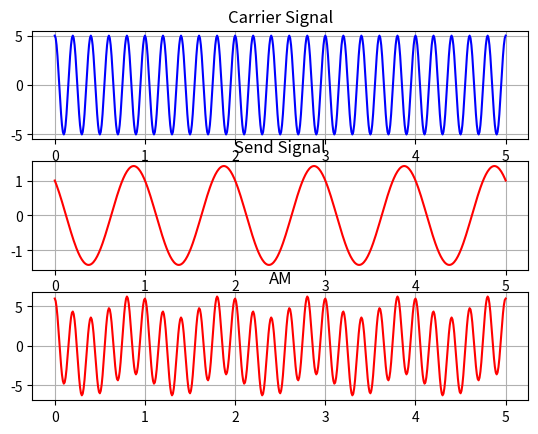

Write the Python code that produced this figure.
import numpy as np
import matplotlib.pyplot as plt

figure,axis=plt.subplots(3)
#carrier signal
x=list(np.arange(0,5,0.01))
x.append(x[-1]+0.01)
A= 5
f=5
phase= np.pi/2
x= np.array(x)

y = A*np.sin(2*np.pi*f*x+phase)
axis[0].grid(True)
axis[0].plot(x,y,color='blue')
axis[0].set_title('Carrier Signal')

#Message signal
sig_f = 1
y1 = ((np.sin(2*np.pi*sig_f*x+phase)) + (np.cos(2*np.pi*sig_f*x+phase)))
axis[1].grid(True)
axis[1].plot(x,y1,color='red')
axis[1].set_title('Send Signal')

#AM Signal
y2 = y + y1
axis[2].grid(True)
axis[2].plot(x,y2,color='red')
axis[2].set_title('AM')
plt.show()
